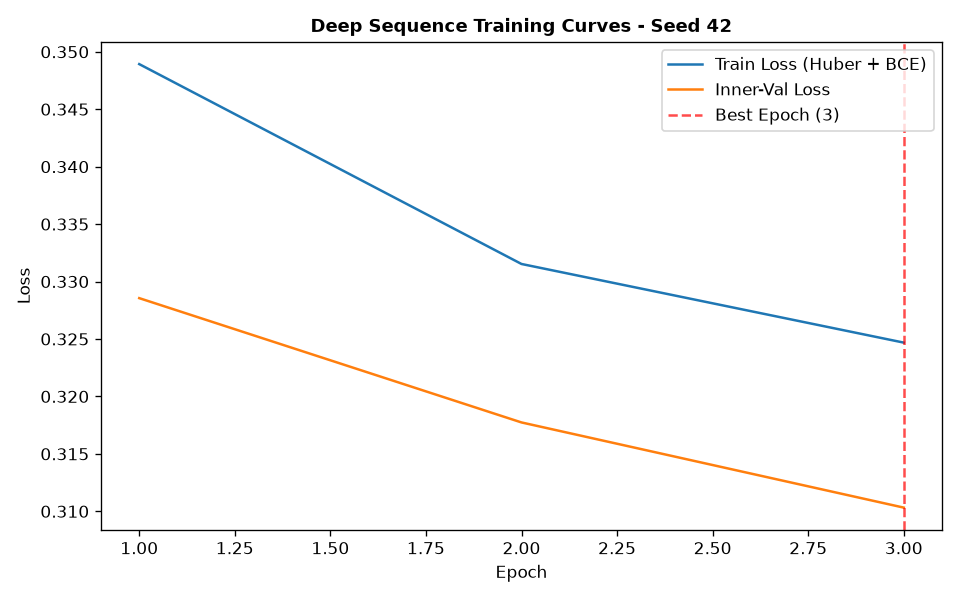

Data behind this chart, as committed beside it:
epoch, train_loss, train_ret_loss, train_dir_loss, val_loss, val_ret_loss, val_dir_loss, lr
1, 0.3489, 0.00382, 0.6902, 0.3286, 0.0026, 0.6519, 0.001
2, 0.3315, 0.002078, 0.6589, 0.3177, 0.001333, 0.6328, 0.001
3, 0.3247, 0.00106, 0.6472, 0.3103, 0.0005567, 0.6195, 0.001
